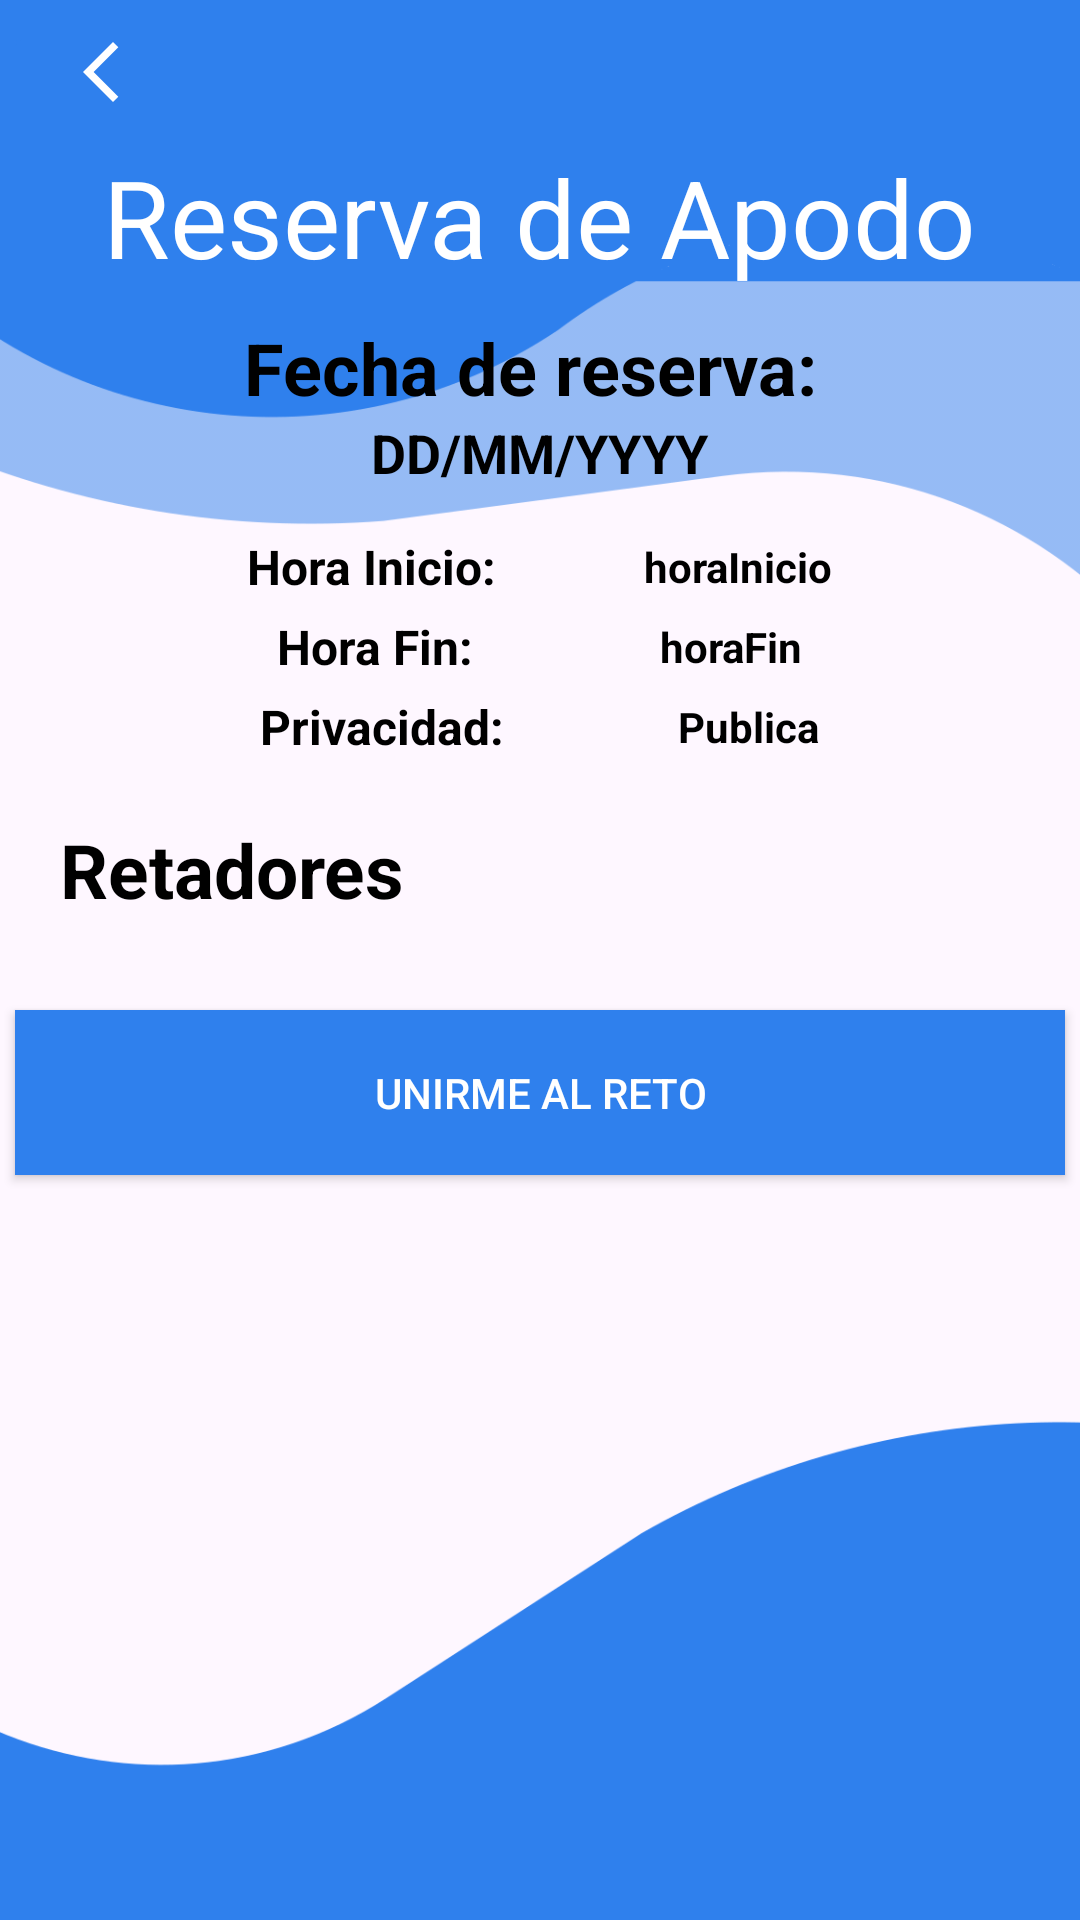

Here is an Android app screen rendered from its layout file. Give the layout XML and the strings, colors and styles it references.
<!-- AndroidManifest.xml: application theme Theme.Client_app -->
<!-- res/layout/activity_detalle_reserva.xml -->
<?xml version="1.0" encoding="utf-8"?>
<LinearLayout
    xmlns:android="http://schemas.android.com/apk/res/android"
    android:id="@+id/frame_6"
    android:layout_width="match_parent"
    android:layout_height="match_parent"
    android:layout_alignParentStart="true"
    android:layout_alignParentTop="true"
    android:background="@drawable/pantallas3"
    android:orientation="vertical">

    <LinearLayout
        android:layout_width="match_parent"
        android:layout_height="wrap_content"
        android:orientation="horizontal">

        <ImageButton
            android:id="@+id/backButton"
            android:layout_width="67dp"
            android:layout_height="48dp"
            android:background="@null"
            android:contentDescription="@string/backButtonDescription"
            android:src="@drawable/arrow_back_white" />

        <Space
            android:layout_width="0dp"
            android:layout_height="28dp"
            android:layout_weight="1" />
    </LinearLayout>

    <TextView
        android:id="@+id/tituloReserva"
        android:layout_width="wrap_content"
        android:layout_height="wrap_content"
        android:layout_gravity="center"
        android:gravity="top"
        android:text="Reserva de Apodo"
        android:textAppearance="@style/profileName" />


        <LinearLayout
            android:layout_width="match_parent"
            android:layout_height="match_parent"
            android:layout_marginTop="10dp"
            android:orientation="vertical">

            <TextView
                style="@style/profileAttributes"
                android:layout_width="wrap_content"
                android:layout_height="wrap_content"
                android:layout_gravity="center"
                android:text="Fecha de reserva: "
                android:textSize="24sp" />

            <TextView
                android:id="@+id/fecha"
                style="@style/profileAttributes"
                android:layout_width="wrap_content"
                android:layout_height="wrap_content"
                android:layout_gravity="center"
                android:text="DD/MM/YYYY"
                android:textSize="18sp" />

            <LinearLayout
                android:layout_width="match_parent"
                android:layout_height="wrap_content"
                android:orientation="horizontal"
                android:layout_marginTop="15dp"
                android:gravity="center">

                <TextView
                    style="@style/profileAttributes"
                    android:layout_width="wrap_content"
                    android:layout_height="wrap_content"
                    android:text="Hora Inicio: "
                    android:textSize="16sp" />

                <TextView
                    android:id="@+id/horaInicio"
                    style="@style/profileAttributes"
                    android:layout_width="wrap_content"
                    android:layout_height="wrap_content"
                    android:text="horaInicio"
                    android:textSize="14sp"
                    android:layout_marginStart="45dp"/>
            </LinearLayout>

            <LinearLayout
                android:layout_width="match_parent"
                android:layout_height="wrap_content"
                android:orientation="horizontal"
                android:layout_marginTop="5dp"
                android:gravity="center">

                <TextView
                    style="@style/profileAttributes"
                    android:layout_width="wrap_content"
                    android:layout_height="wrap_content"
                    android:layout_marginEnd="8dp"
                    android:text="Hora Fin: "
                    android:textSize="16sp" />

                <TextView
                    android:id="@+id/horaFin"
                    style="@style/profileAttributes"
                    android:layout_width="wrap_content"
                    android:layout_height="wrap_content"
                    android:text="horaFin"
                    android:textSize="14sp"
                    android:layout_marginStart="50dp"/>
            </LinearLayout>

            <LinearLayout
                android:layout_width="match_parent"
                android:layout_height="wrap_content"
                android:orientation="horizontal"
                android:layout_marginTop="5dp"
                android:gravity="center">

                <TextView
                    style="@style/profileAttributes"
                    android:layout_width="wrap_content"
                    android:layout_height="wrap_content"
                    android:layout_marginEnd="8dp"
                    android:text="Privacidad:"
                    android:textSize="16sp" />

                <TextView
                    android:id="@+id/privacidad"
                    style="@style/profileAttributes"
                    android:layout_width="wrap_content"
                    android:layout_height="wrap_content"
                    android:text="Publica"
                    android:textSize="14sp"
                    android:layout_marginStart="50dp"/>
            </LinearLayout>

            <TextView
                android:id="@+id/retadores"
                style="@style/profileAttributes"
                android:layout_width="wrap_content"
                android:layout_height="wrap_content"
                android:text="Retadores"
                android:layout_marginTop="20dp"
                android:textSize="25sp"
                android:layout_marginStart="20dp"/>

            <LinearLayout
                android:layout_width="match_parent"
                android:layout_height="wrap_content"
                android:orientation="vertical">

                <ListView
                    android:id="@+id/lv1"
                    android:layout_width="match_parent"
                    android:layout_height="0dp"
                    android:layout_weight="1"
                    android:background="@drawable/listview_background"
                    android:layout_marginTop="5dp"
                    android:layout_marginBottom="25dp"/>

                <Button
                    android:id="@+id/UnirmeReservaButton"
                    android:layout_width="350dp"
                    android:layout_height="55dp"
                    android:layout_gravity="center"
                    android:layout_marginBottom="25dp"
                    android:background="@color/principal2"
                    android:text="Unirme al reto"
                    android:textColor="#FFFFFF"
                    android:textColorLink="@color/principal2" />
            </LinearLayout>
        </LinearLayout>
</LinearLayout>
<!-- resources referenced by this layout -->
<resources>
  <color name="principal2">#2F80ED</color>
  <!-- drawable arrow_back_white (drawable) -->
  <vector android:height="24dp" android:tint="#FFFF"
      android:viewportHeight="24" android:viewportWidth="24"
      android:width="24dp" xmlns:android="http://schemas.android.com/apk/res/android">
      <path android:fillColor="@android:color/black" android:pathData="M17.77,3.77l-1.77,-1.77l-10,10l10,10l1.77,-1.77l-8.23,-8.23z"/>
  </vector>
  <!-- drawable listview_background (drawable) -->
  <?xml version="1.0" encoding="utf-8"?>
  <shape xmlns:android="http://schemas.android.com/apk/res/android">
      <solid android:color="#99ffffff" />
  </shape>
  <!-- drawable pantallas3: png bitmap (drawable, 28781 bytes) -->
  <string name="backButtonDescription">
      Go back.
      </string>
  <style name="profileAttributes">
          <item name="android:textSize">16sp</item>
          <item name="android:textColor">#000000</item>
          <item name="android:textStyle">bold</item>
      </style>
  <style name="profileName">
          <item name="android:textSize">36sp</item>
          <item name="android:textColor">#FFFFFF</item>
      </style>
  <style name="Theme.Client_app" parent="Base.Theme.Client_app" />
  <style name="Base.Theme.Client_app" parent="Theme.Material3.DayNight.NoActionBar">
          
          <item name="colorPrimary">@color/light_blue_900</item>
  
          
          <item name="android:statusBarColor">@color/black</item>
  
          
          <item name="android:navigationBarColor">@color/black</item>
  
          
          <item name="android:colorControlNormal">@color/white</item>
  
          <item name="android:icon">@color/white</item>
  
      </style>
  <color name="light_blue_900">#FF01579B</color>
  <color name="black">#FF000000</color>
  <color name="white">#FFFFFFFF</color>
</resources>
